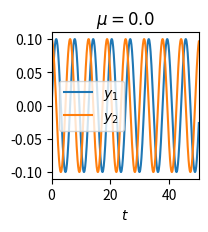
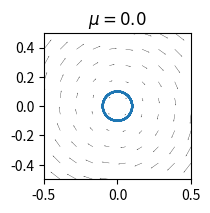
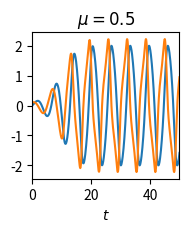
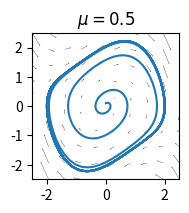
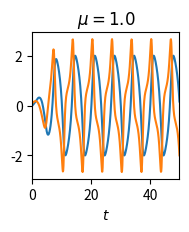
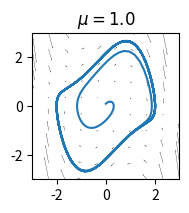

Source code (Python) for these figures, in order:
import matplotlib.pyplot as plt
import numpy as np
from scipy.integrate import solve_ivp

from itertools import product


if __name__ == '__main__':

    def N(t, y, mu):
        dy1 = y[1]
        dy2 = mu * (1 - y[0]**2)*y[1] - y[0]

        return np.array([dy1, dy2])

    y0 = np.array([0., .1])

    figsize = (1.9,1.9)
    plt.rcParams.update({'font.size': 10})

    for mu in [0., .5, 1.]:
        t_span = (0, 50)
        sol = solve_ivp(N, t_span, y0, args=(mu,), max_step=.1)

        # time
        plt.figure(figsize=figsize,dpi=300)
        plt.plot(sol.t, sol.y[0], label='$y_1$')
        plt.plot(sol.t, sol.y[1], label='$y_2$')
        plt.xlim(t_span)
        plt.xlabel('$t$')
        plt.gca().set_title(f'$\mu={mu:.1f}$')
        if mu == 0:
            plt.legend()
        plt.savefig(f'vdp_timeplot_mu_{mu*10:02.0f}.pdf', bbox_inches='tight')

        # state-space
        lim = max(-sol.y.min(),sol.y.max())
        lim = int(2*(lim+.5))/2
        quiver_range = np.linspace(-lim, lim, 10)
        quiver_xy = product(quiver_range,quiver_range)
        quiver_xy = np.array(list(quiver_xy))

        quiver_uv = np.array([N(0,np.array(y),mu) for y in quiver_xy])
        quiver_u = quiver_uv[:,0]
        quiver_v = quiver_uv[:,1]

        plt.figure(figsize=figsize,dpi=300)
        plt.quiver(quiver_xy[:,0], quiver_xy[:,1], quiver_uv[:,0], quiver_uv[:,1], width=2e-3)
        plt.plot(sol.y[0], sol.y[1])
        plt.gca().set_title(f'$\mu={mu:.1f}$')
        plt.xlim((-lim,lim))
        plt.ylim((-lim,lim))
        plt.savefig(f'vdp_statespace_mu_{mu*10:02.0f}.pdf', bbox_inches='tight')
